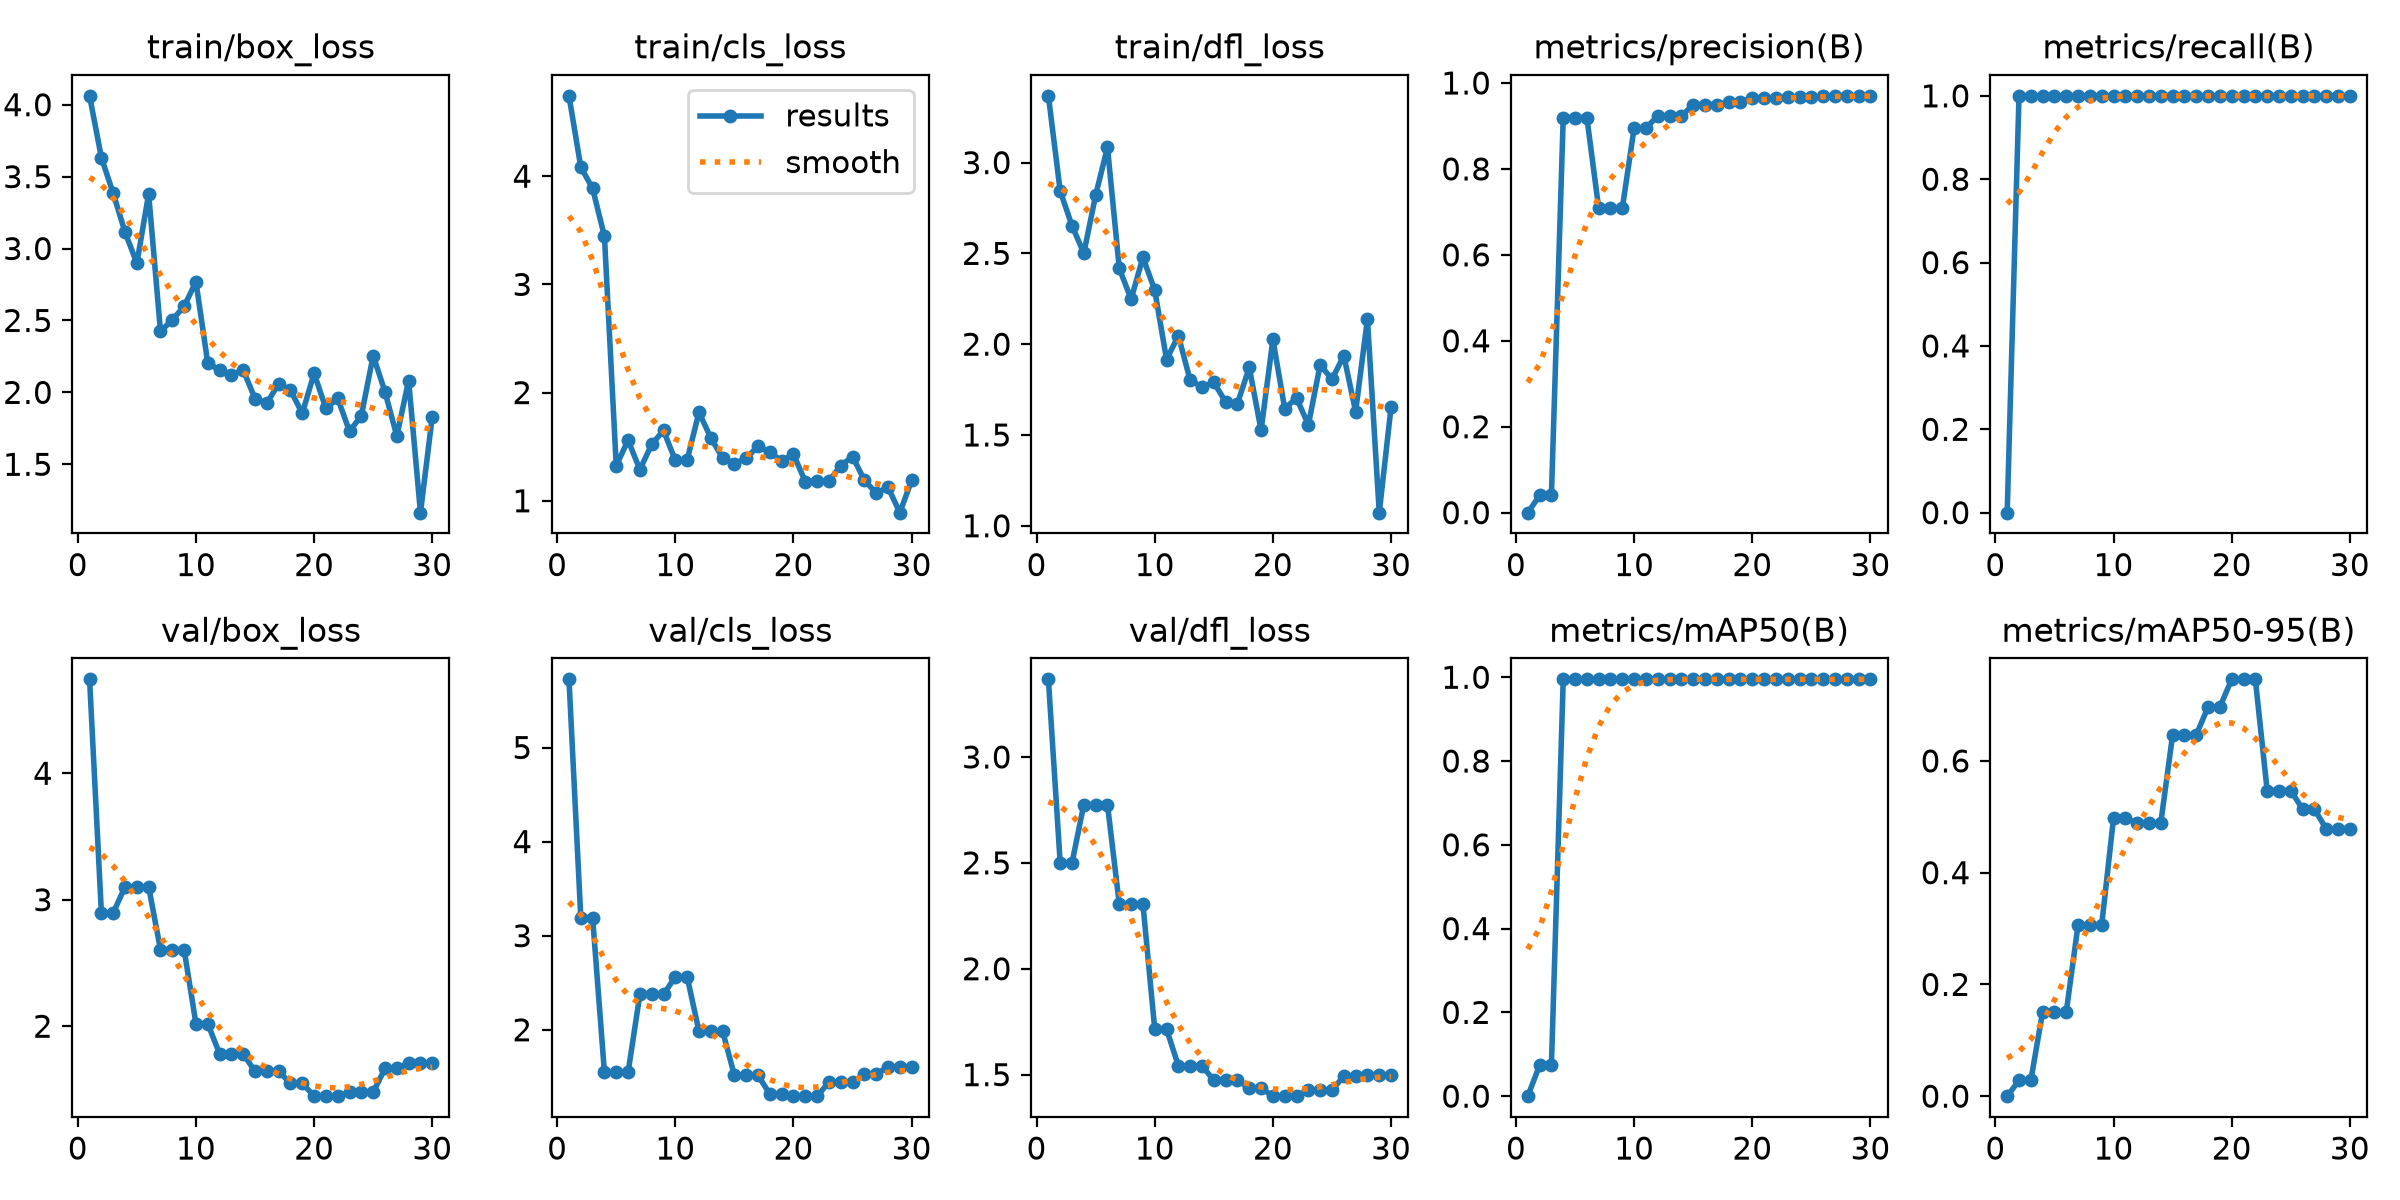

The table this chart was drawn from, first rows:
epoch, time, train/box_loss, train/cls_loss, train/dfl_loss, metrics/precision(B), metrics/recall(B), metrics/mAP50(B), metrics/mAP50-95(B), val/box_loss, val/cls_loss, val/dfl_loss, lr/pg0, lr/pg1, lr/pg2
1, 8.013, 4.062, 4.743, 3.368, 0, 0, 0, 0, 4.743, 5.724, 3.367, 0.0004444, 0.0004444, 0.0004444
2, 15.17, 3.632, 4.084, 2.843, 0.04, 1, 0.0737, 0.02803, 2.896, 3.193, 2.5, 0.001074, 0.001074, 0.001074
3, 22.22, 3.384, 3.887, 2.652, 0.04, 1, 0.0737, 0.02803, 2.896, 3.193, 2.5, 0.00166, 0.00166, 0.00166
4, 28.72, 3.114, 3.444, 2.501, 0.9196, 1, 0.995, 0.1509, 3.102, 1.547, 2.775, 0.001802, 0.001802, 0.001802
5, 35.02, 2.898, 1.323, 2.82, 0.9196, 1, 0.995, 0.1509, 3.102, 1.547, 2.775, 0.001736, 0.001736, 0.001736
6, 41.77, 3.38, 1.56, 3.084, 0.9196, 1, 0.995, 0.1509, 3.102, 1.547, 2.775, 0.00167, 0.00167, 0.00167
7, 47.76, 2.424, 1.288, 2.417, 0.7086, 1, 0.995, 0.3068, 2.606, 2.376, 2.306, 0.001604, 0.001604, 0.001604
8, 53.87, 2.504, 1.521, 2.248, 0.7086, 1, 0.995, 0.3068, 2.606, 2.376, 2.306, 0.001538, 0.001538, 0.001538
9, 59.75, 2.598, 1.65, 2.478, 0.7086, 1, 0.995, 0.3068, 2.606, 2.376, 2.306, 0.001472, 0.001472, 0.001472
10, 65.79, 2.769, 1.373, 2.298, 0.8954, 1, 0.995, 0.4975, 2.02, 2.563, 1.715, 0.001406, 0.001406, 0.001406
11, 73.07, 2.204, 1.377, 1.915, 0.8954, 1, 0.995, 0.4975, 2.02, 2.563, 1.715, 0.00134, 0.00134, 0.00134
12, 81.36, 2.154, 1.819, 2.047, 0.923, 1, 0.995, 0.4891, 1.781, 1.984, 1.542, 0.001274, 0.001274, 0.001274
13, 89.5, 2.122, 1.581, 1.801, 0.923, 1, 0.995, 0.4891, 1.781, 1.984, 1.542, 0.001208, 0.001208, 0.001208
14, 98.84, 2.155, 1.396, 1.764, 0.923, 1, 0.995, 0.4891, 1.781, 1.984, 1.542, 0.001142, 0.001142, 0.001142
15, 106.8, 1.957, 1.342, 1.79, 0.9497, 1, 0.995, 0.6465, 1.642, 1.516, 1.473, 0.001076, 0.001076, 0.001076
16, 116.1, 1.926, 1.394, 1.682, 0.9497, 1, 0.995, 0.6465, 1.642, 1.516, 1.473, 0.00101, 0.00101, 0.00101
17, 131.7, 2.06, 1.504, 1.673, 0.9497, 1, 0.995, 0.6465, 1.642, 1.516, 1.473, 0.000944, 0.000944, 0.000944
18, 144.6, 2.015, 1.447, 1.872, 0.9558, 1, 0.995, 0.6965, 1.549, 1.316, 1.437, 0.000878, 0.000878, 0.000878
19, 154.9, 1.854, 1.369, 1.526, 0.9558, 1, 0.995, 0.6965, 1.549, 1.316, 1.437, 0.000812, 0.000812, 0.000812
20, 164.3, 2.132, 1.429, 2.026, 0.9648, 1, 0.995, 0.746, 1.447, 1.295, 1.398, 0.000746, 0.000746, 0.000746
21, 175.3, 1.888, 1.176, 1.645, 0.9648, 1, 0.995, 0.746, 1.447, 1.295, 1.398, 0.00068, 0.00068, 0.00068
22, 184.4, 1.958, 1.186, 1.703, 0.9648, 1, 0.995, 0.746, 1.447, 1.295, 1.398, 0.000614, 0.000614, 0.000614
23, 193.5, 1.729, 1.184, 1.556, 0.967, 1, 0.995, 0.547, 1.478, 1.443, 1.427, 0.000548, 0.000548, 0.000548
24, 202.3, 1.839, 1.325, 1.886, 0.967, 1, 0.995, 0.547, 1.478, 1.443, 1.427, 0.000482, 0.000482, 0.000482
25, 211.1, 2.256, 1.409, 1.806, 0.967, 1, 0.995, 0.547, 1.478, 1.443, 1.427, 0.000416, 0.000416, 0.000416
26, 219.4, 2.003, 1.19, 1.937, 0.9687, 1, 0.995, 0.5137, 1.665, 1.528, 1.492, 0.00035, 0.00035, 0.00035
27, 227.1, 1.696, 1.071, 1.629, 0.9687, 1, 0.995, 0.5137, 1.665, 1.528, 1.492, 0.000284, 0.000284, 0.000284
28, 234.5, 2.082, 1.125, 2.137, 0.9701, 1, 0.995, 0.4783, 1.708, 1.607, 1.5, 0.000218, 0.000218, 0.000218
29, 242.2, 1.164, 0.8902, 1.072, 0.9701, 1, 0.995, 0.4783, 1.708, 1.607, 1.5, 0.000152, 0.000152, 0.000152
30, 254.4, 1.831, 1.191, 1.654, 0.9701, 1, 0.995, 0.4783, 1.708, 1.607, 1.5, 8.6e-05, 8.6e-05, 8.6e-05
